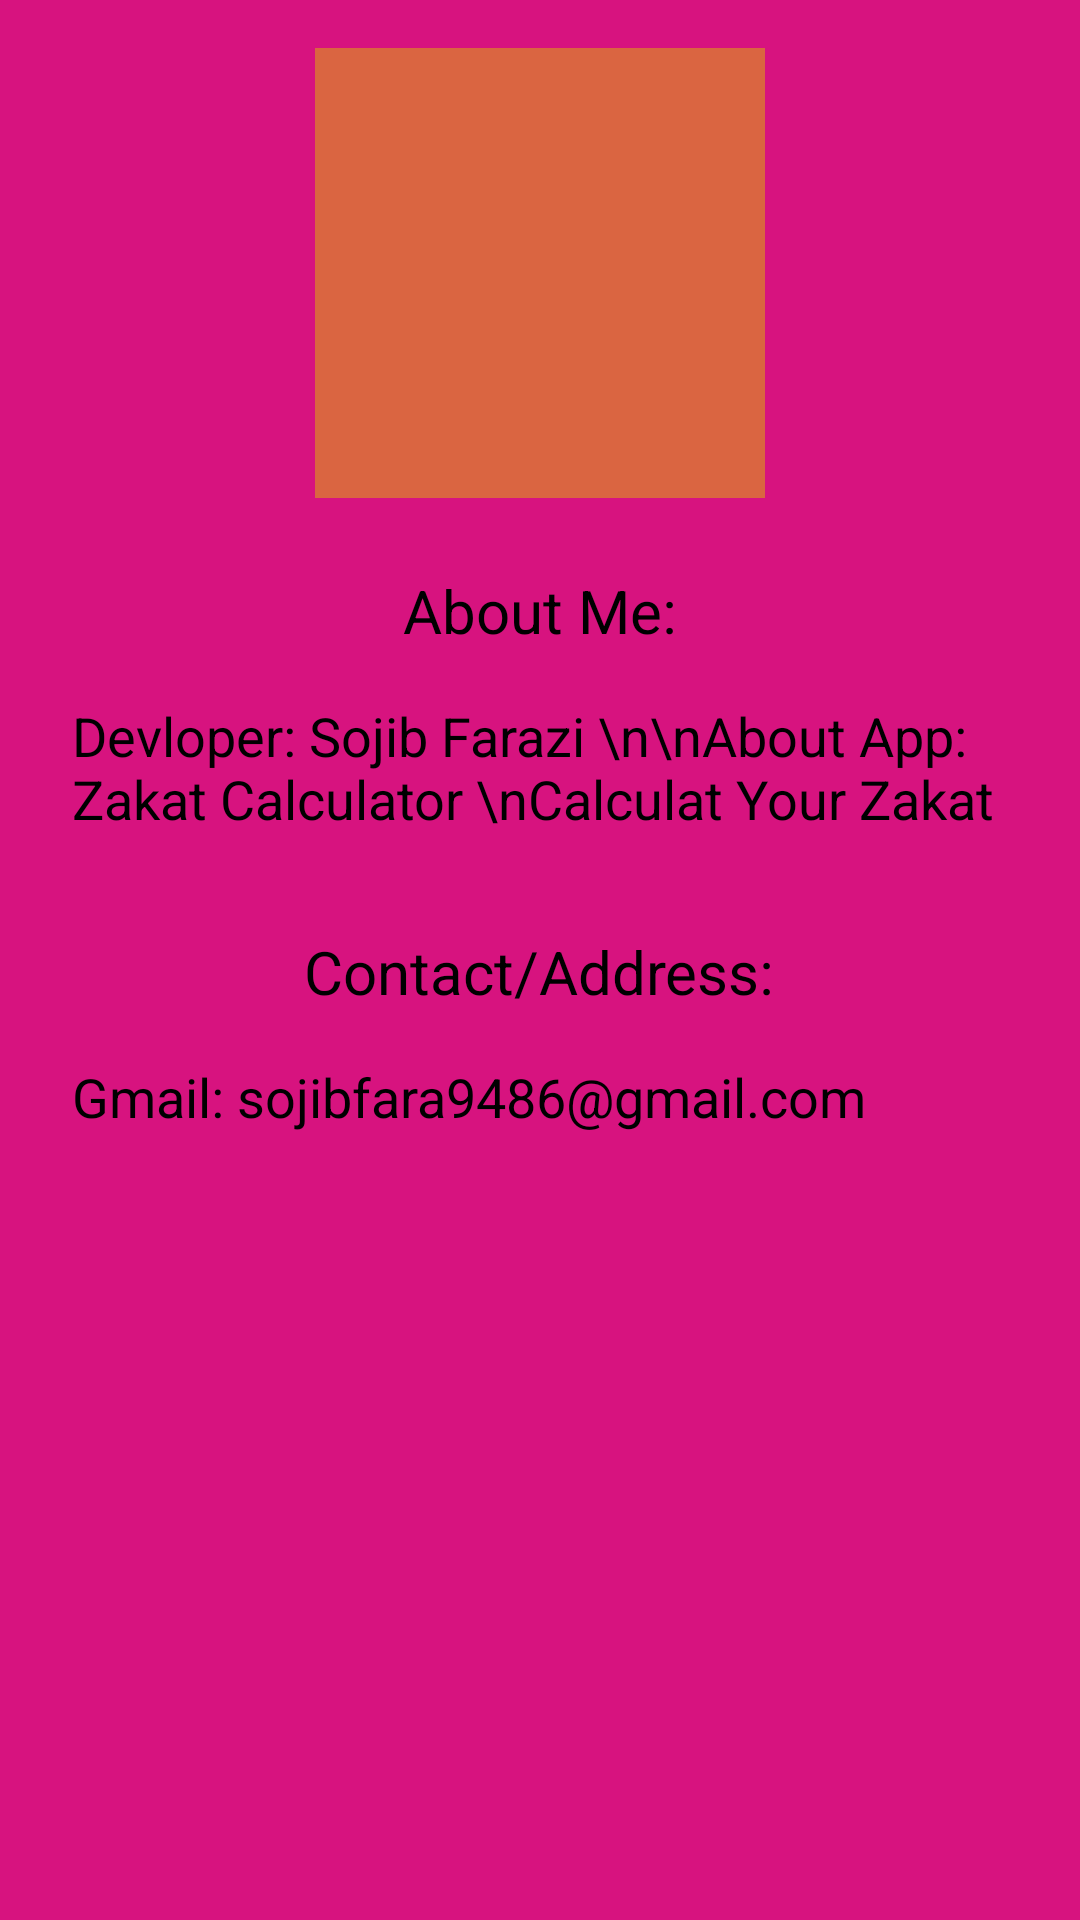

Here is an Android app screen rendered from its layout file. Give the layout XML and the strings, colors and styles it references.
<!-- AndroidManifest.xml: application theme Theme.Zakat -->
<!-- res/layout/activity_about_me.xml -->
<?xml version="1.0" encoding="utf-8"?>
<RelativeLayout xmlns:android="http://schemas.android.com/apk/res/android"
    xmlns:app="http://schemas.android.com/apk/res-auto"
    xmlns:tools="http://schemas.android.com/tools"
    android:id="@+id/main"
    android:layout_width="match_parent"
    android:layout_height="match_parent"
    tools:context=".AboutMe"
    android:padding="16dp"
    android:background="#D7137F"
    >


    
    <ImageView
        android:id="@+id/profile_image"
        android:layout_width="150dp"
        android:layout_height="150dp"
        android:layout_alignBottom="@+id/profile_image"
        android:layout_centerHorizontal="true"
        android:layout_marginBottom="0dp"
        android:background="#DA6541"
        android:src="@drawable/profile_picture" />

    
    <TextView
        android:id="@+id/about_me_text"
        android:layout_width="wrap_content"
        android:layout_height="wrap_content"
        android:text="About Me:"
        android:textSize="20sp"
        android:textColor="#000"
        android:layout_below="@id/profile_image"
        android:layout_centerHorizontal="true"
        android:layout_marginTop="24dp" />

    
    <TextView
        android:id="@+id/about_me_edit"
        android:layout_width="match_parent"
        android:layout_height="wrap_content"
        android:text="Devloper: Sojib Farazi \n\nAbout App: Zakat Calculator \nCalculat Your Zakat"
        android:textSize="18sp"
        android:textColor="#000"
        android:layout_below="@id/about_me_text"
        android:layout_marginTop="8dp"
        android:padding="8dp" />

    
    <TextView
        android:id="@+id/address_text"
        android:layout_width="wrap_content"
        android:layout_height="wrap_content"
        android:text="Contact/Address:"
        android:textSize="20sp"
        android:textColor="#000"
        android:layout_below="@id/about_me_edit"
        android:layout_centerHorizontal="true"
        android:layout_marginTop="24dp" />

    
    <TextView
        android:id="@+id/address_edit"
        android:layout_width="match_parent"
        android:layout_height="wrap_content"
        android:text="Gmail: sojibfara9486@gmail.com"
        android:textSize="18sp"
        android:textColor="#000"
        android:layout_below="@id/address_text"
        android:layout_marginTop="8dp"
        android:padding="8dp" />



</RelativeLayout>
<!-- resources referenced by this layout -->
<resources>
  <style name="Theme.Zakat" parent="Base.Theme.Zakat" />
  <style name="Base.Theme.Zakat" parent="Theme.AppCompat.NoActionBar">
          
          
      </style>
</resources>
